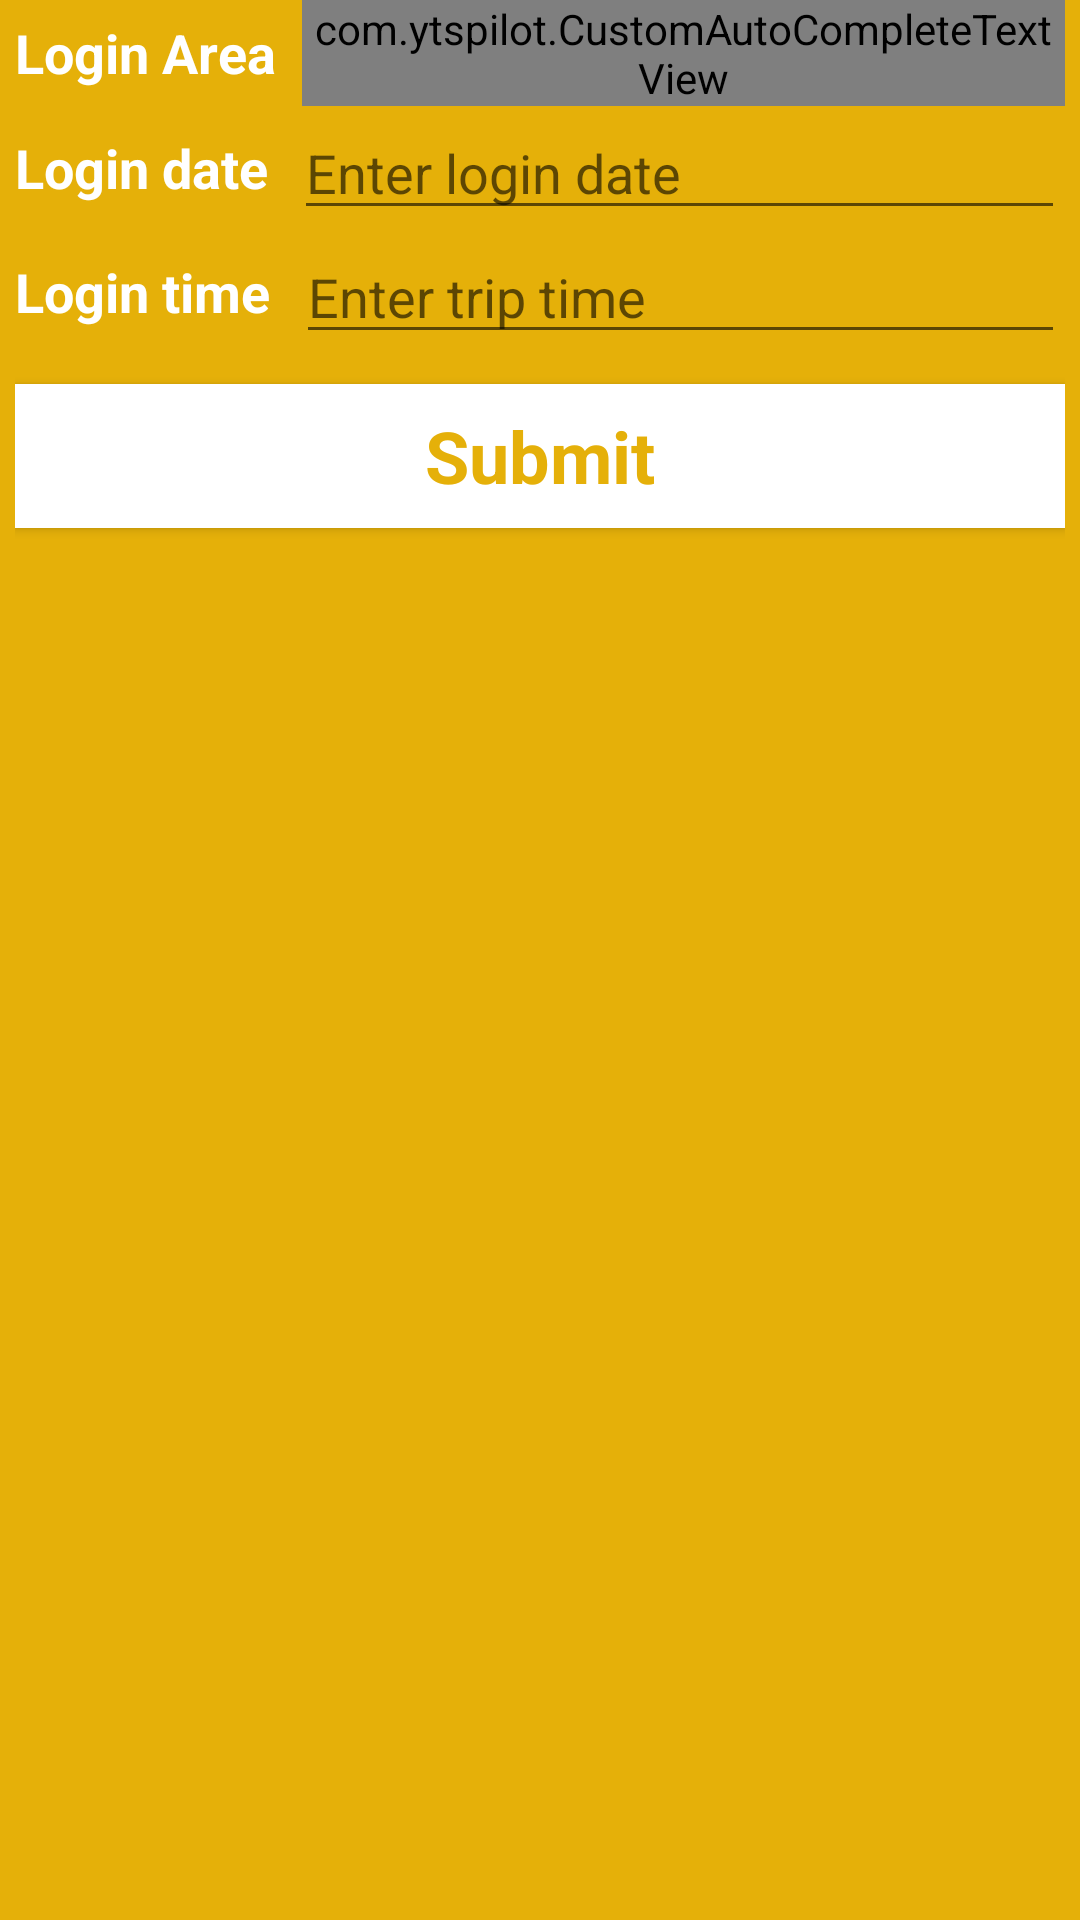

Write the Android layout XML for this screen, with the resource values it uses.
<!-- AndroidManifest.xml: application theme AppTheme -->
<!-- res/layout/activity_login_area.xml -->
<LinearLayout xmlns:android="http://schemas.android.com/apk/res/android"
    xmlns:tools="http://schemas.android.com/tools"
    android:id="@+id/container"
    android:layout_width="match_parent"
    android:layout_height="match_parent"
    android:background="@color/appdark"
    android:orientation="vertical"
    tools:context="com.ytspilot.LoginArea"
    tools:ignore="MergeRootFrame">

    <LinearLayout
        android:layout_width="match_parent"
        android:layout_height="match_parent"

        android:orientation="vertical"
        android:paddingLeft="5dp"
        android:paddingRight="5dp">

        <LinearLayout
            android:layout_width="match_parent"
            android:layout_height="wrap_content"
            android:gravity="center">


            <TextView
                android:layout_width="wrap_content"
                android:layout_height="wrap_content"
                android:text="Login Area  "
                android:textColor="@color/white"
                android:textSize="18sp"
                android:textStyle="bold" />

            <com.ytspilot.CustomAutoCompleteTextView
                android:id="@+id/area"
                android:layout_width="match_parent"
                android:layout_height="wrap_content"
                android:hint="Enter login area"
                android:inputType="text" />
        </LinearLayout>

        <LinearLayout
            android:layout_width="match_parent"
            android:layout_height="wrap_content"
            android:gravity="center">


            <TextView
                android:layout_width="wrap_content"
                android:layout_height="wrap_content"
                android:text="Login date  "
                android:textColor="@color/white"
                android:textSize="18sp"
                android:textStyle="bold" />

            <EditText
                android:id="@+id/l_date"
                android:layout_width="match_parent"
                android:layout_height="wrap_content"
                android:focusableInTouchMode="false"
                android:hint="Enter login date"
                android:inputType="text" />
        </LinearLayout>

        <LinearLayout
            android:layout_width="match_parent"
            android:layout_height="wrap_content"
            android:gravity="center">


            <TextView
                android:layout_width="wrap_content"
                android:layout_height="wrap_content"
                android:text="Login time  "
                android:textColor="@color/white"
                android:textSize="18sp"
                android:textStyle="bold" />

            <EditText
                android:id="@+id/l_time"
                android:layout_width="match_parent"
                android:layout_height="wrap_content"
                android:focusableInTouchMode="false"
                android:hint="Enter trip time"
                android:inputType="text" />
        </LinearLayout>

        <Button
            android:id="@+id/submit_login_area"
            style="@style/ButtonStyle"
            android:layout_width="match_parent"
            android:layout_height="wrap_content"
            android:layout_marginTop="10dp"
            android:background="@color/white"
            android:text="Submit"
            android:textColor="@color/appdark"
            android:textSize="24sp" />
    </LinearLayout>

</LinearLayout>
<!-- resources referenced by this layout -->
<resources>
  <color name="appdark">#E5B009</color>
  <color name="white">#fff</color>
  <style name="ButtonStyle" parent="android:Widget.Button">
          <item name="android:textColor">@color/white</item>
          <item name="android:layout_marginTop">5dp</item>
          <item name="android:layout_marginBottom">5dp</item>
          <item name="android:textStyle">bold</item>
          <item name="android:background">@drawable/selector_button</item>
  
  
      </style>
  <style name="AppTheme" parent="AppBaseTheme">
          
      </style>
  <!-- drawable selector_button (drawable-mdpi) -->
  <?xml version="1.0" encoding="utf-8"?>
  <selector xmlns:android="http://schemas.android.com/apk/res/android">
  
      <item android:drawable="@color/appdark" android:state_selected="true"></item>
      <item android:drawable="@color/applight" android:state_pressed="true"></item>
      <item android:drawable="@color/appdark"></item>
  
  </selector>
  <style name="AppBaseTheme" parent="Theme.AppCompat.Light">
          
      </style>
  <color name="applight">#FFC50C</color>
</resources>
